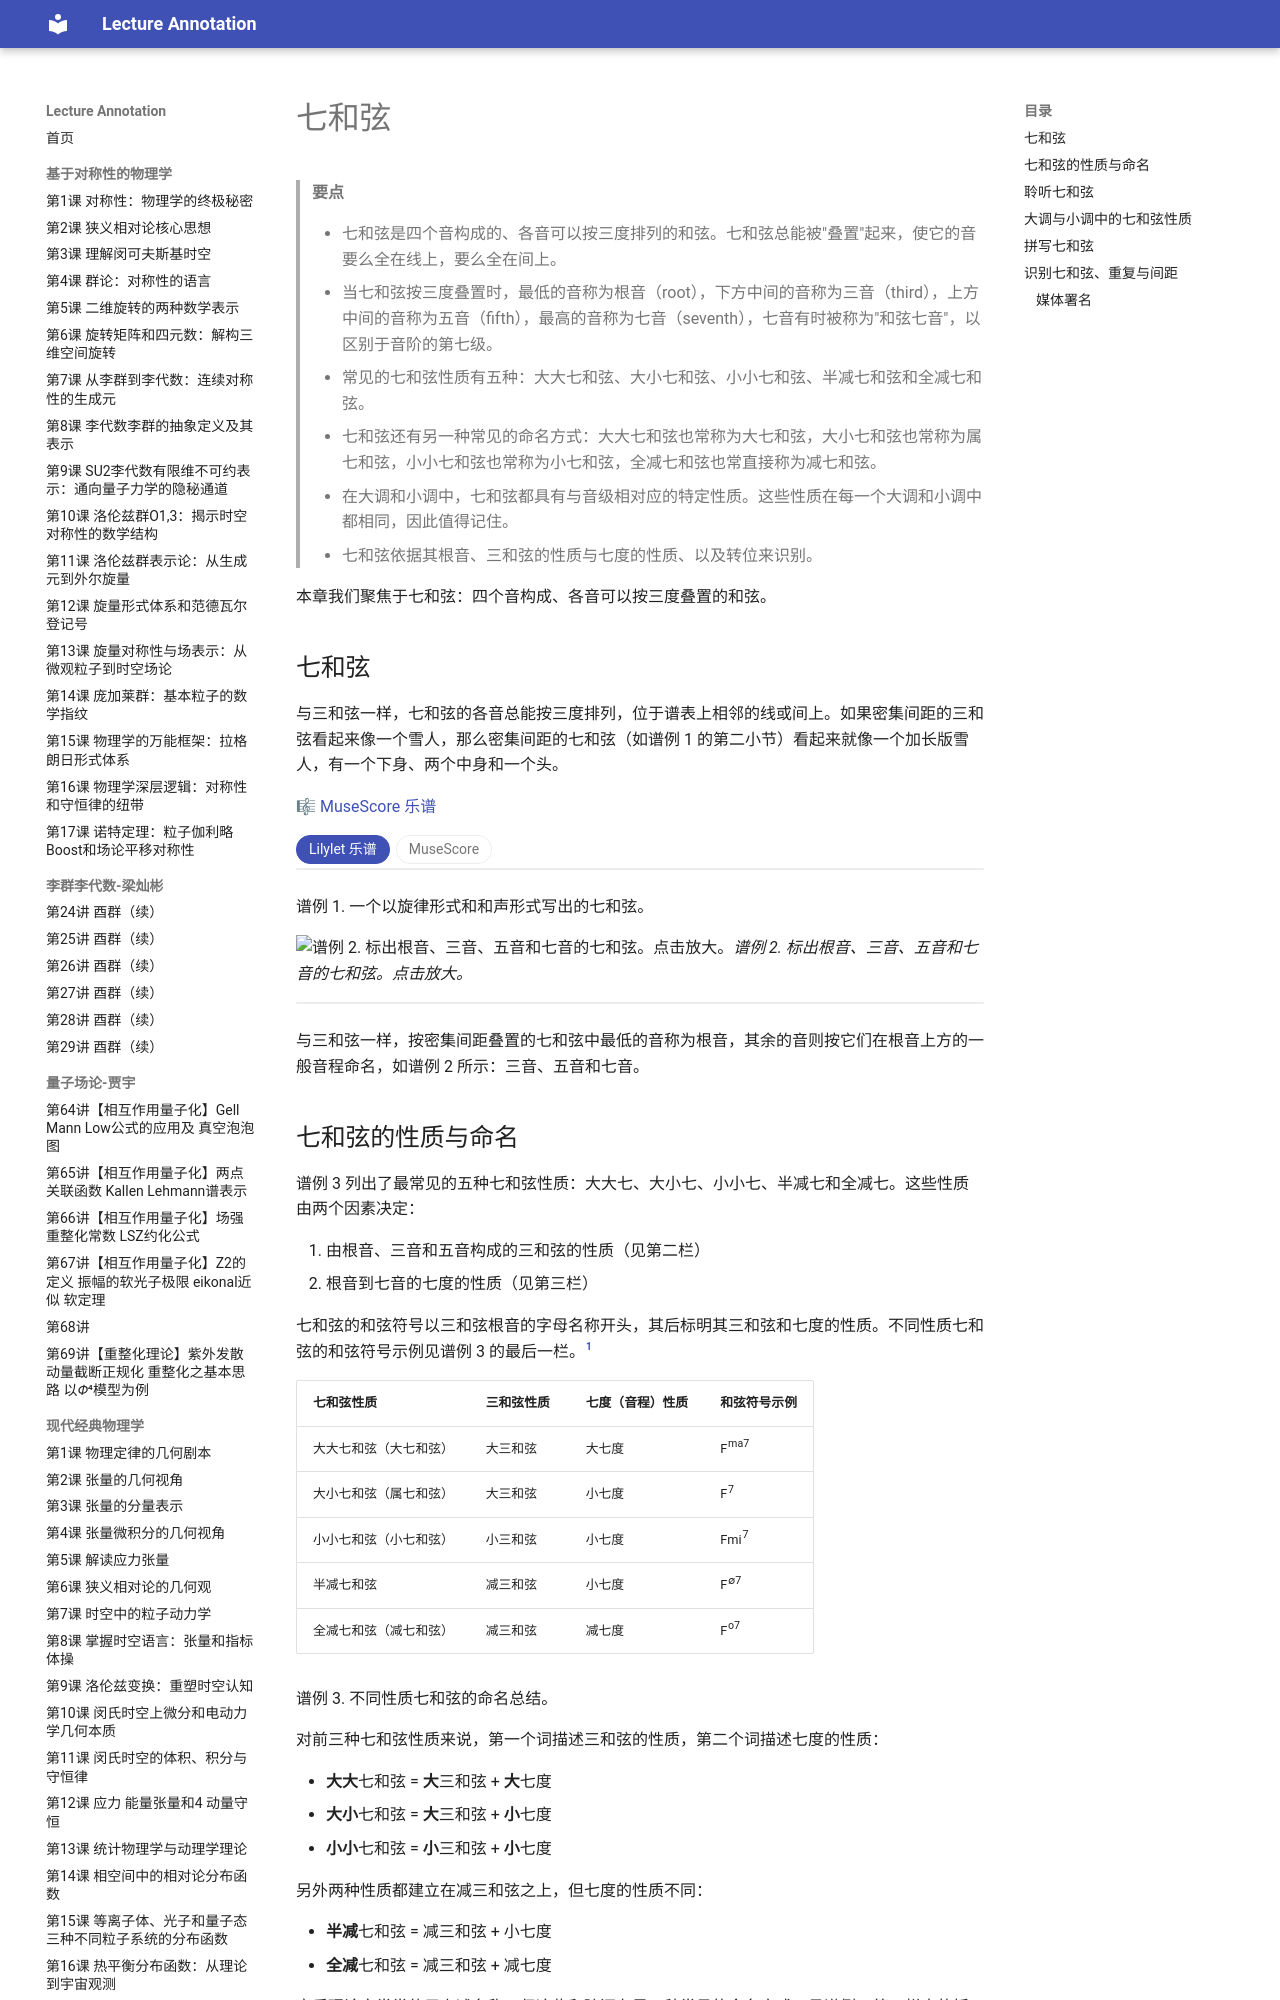

repository: k-l-lambda/lecture-annotation · page: ebooks/omt-v2/01-fundamentals/19-seventh-chords/index.html · generator: mkdocs

---
title: "七和弦"
slug: "seventh-chords"
source: "https://viva.pressbooks.pub/openmusictheory/chapter/seventh-chords/"
authors: ["Chelsey Hamm"]
license: "CC BY-SA 4.0"
modified: "2026-06-17"
---

# 七和弦

> **要点**
>
> - 七和弦是四个音构成的、各音可以按三度排列的和弦。七和弦总能被"叠置"起来，使它的音要么全在线上，要么全在间上。
> - 当七和弦按三度叠置时，最低的音称为根音（root），下方中间的音称为三音（third），上方中间的音称为五音（fifth），最高的音称为七音（seventh），七音有时被称为"和弦七音"，以区别于音阶的第七级。
> - 常见的七和弦性质有五种：大大七和弦、大小七和弦、小小七和弦、半减七和弦和全减七和弦。
> - 七和弦还有另一种常见的命名方式：大大七和弦也常称为大七和弦，大小七和弦也常称为属七和弦，小小七和弦也常称为小七和弦，全减七和弦也常直接称为减七和弦。
> - 在大调和小调中，七和弦都具有与音级相对应的特定性质。这些性质在每一个大调和小调中都相同，因此值得记住。
> - 七和弦依据其根音、三和弦的性质与七度的性质、以及转位来识别。

本章我们聚焦于七和弦：四个音构成、各音可以按三度叠置的和弦。

## 七和弦

与三和弦一样，七和弦的各音总能按三度排列，位于谱表上相邻的线或间上。如果密集间距的三和弦看起来像一个雪人，那么密集间距的七和弦（如谱例 1 的第二小节）看起来就像一个加长版雪人，有一个下身、两个中身和一个头。

🎼 [MuseScore 乐谱](https://musescore.com/user/32728834/scores/6843767)

<!-- embed-begin: https://musescore.com/user/32728834/scores/6843767 -->
<div class="omt-switch" data-omt-switch>
<div class="omt-switch-bar" role="tablist"><button type="button" role="tab" aria-selected="true" data-pane="lilylet">Lilylet 乐谱</button><button type="button" role="tab" aria-selected="false" data-pane="musescore">MuseScore</button></div>
<div class="omt-switch-pane" role="tabpanel" data-pane="lilylet" markdown="1">

```lyl.play
[staves ""]

\key c \major \omit Score.TimeSignature \numericTimeSignature \time 4/4 \clef "bass" c,4 e4 g4 b4 | %1

<c, e g b>1 | %2
```

</div>
<div class="omt-switch-pane omt-embed omt-embed-musescore" role="tabpanel" data-pane="musescore" hidden><iframe data-src="https://musescore.com/user/32728834/scores/6843767/embed" title="MuseScore" loading="lazy" style="height: 394px" allow="autoplay; fullscreen" allowfullscreen></iframe></div>
</div>
<!-- embed-end -->

谱例 1. 一个以旋律形式和和声形式写出的七和弦。

![谱例 2. 标出根音、三音、五音和七音的七和弦。点击放大。](../media/2020/05/chord-members.png)*谱例 2. 标出根音、三音、五音和七音的七和弦。点击放大。*

<!-- lilylet-begin: media/2020/05/chord-members.png -->
```lyl.play
\omit Score.TimeSignature \key c \major \clef "bass" <a, c e g>1 \bar "|"
\addlyrics { Seventh }
\addlyrics { Fifth }
\addlyrics { Third }
\addlyrics { Root } | %1
```
<!-- lilylet-end -->
与三和弦一样，按密集间距叠置的七和弦中最低的音称为根音，其余的音则按它们在根音上方的一般音程命名，如谱例 2 所示：三音、五音和七音。

## 七和弦的性质与命名

谱例 3 列出了最常见的五种七和弦性质：大大七、大小七、小小七、半减七和全减七。这些性质由两个因素决定：

1. 由根音、三音和五音构成的三和弦的性质（见第二栏）
2. 根音到七音的七度的性质（见第三栏）

七和弦的和弦符号以三和弦根音的字母名称开头，其后标明其三和弦和七度的性质。不同性质七和弦的和弦符号示例见谱例 3 的最后一栏。[^1]

| 七和弦性质 | 三和弦性质 | 七度（音程）性质 | 和弦符号示例 |
| --- | --- | --- | --- |
| 大大七和弦（大七和弦） | 大三和弦 | 大七度 | F<sup>ma7</sup> |
| 大小七和弦（属七和弦） | 大三和弦 | 小七度 | F<sup>7</sup> |
| 小小七和弦（小七和弦） | 小三和弦 | 小七度 | Fmi<sup>7</sup> |
| 半减七和弦 | 减三和弦 | 小七度 | F<sup>∅7</sup> |
| 全减七和弦（减七和弦） | 减三和弦 | 减七度 | F<sup>o7</sup> |

谱例 3. 不同性质七和弦的命名总结。

对前三种七和弦性质来说，第一个词描述三和弦的性质，第二个词描述七度的性质：

- **大大**七和弦 = **大**三和弦 + **大**七度
- **大小**七和弦 = **大**三和弦 + **小**七度
- **小小**七和弦 = **小**三和弦 + **小**七度

另外两种性质都建立在减三和弦之上，但七度的性质不同：

- **半减**七和弦 = 减三和弦 + 小七度
- **全减**七和弦 = 减三和弦 + 减七度

音乐理论家常常使用上述名称，但这些和弦还有另一种常见的命名方式，见谱例 3 第一栏中的括号：

- 大大七和弦也常称为大七和弦。
- 大小七和弦也常称为属七和弦。
- 小小七和弦也常称为小七和弦。
- 全减七和弦也常直接称为减七和弦。
- 半减七和弦通常没有别的名称。

你的老师可能会要求你用其中一套术语、另一套术语，或者两套混用来标记这些和弦。

谱例 4 用乐谱总结了所有这些信息。

🎼 [MuseScore 乐谱](https://musescore.com/user/32728834/scores/6850641)

<!-- embed-begin: https://musescore.com/user/32728834/scores/6850641 -->
<div class="omt-switch" data-omt-switch>
<div class="omt-switch-bar" role="tablist"><button type="button" role="tab" aria-selected="true" data-pane="lilylet">Lilylet 乐谱</button><button type="button" role="tab" aria-selected="false" data-pane="musescore">MuseScore</button></div>
<div class="omt-switch-pane" role="tabpanel" data-pane="lilylet" markdown="1">

```lyl.play
[staves ""]

\key c \major \omit Score.TimeSignature \numericTimeSignature \time 4/4 \clef "treble" <e gs b ds>1 | %1

<e gs b d>1 | %2

<e g b d>1 | %3

<e g bf d>1 | %4

<e g bf df>1 | %5
```

</div>
<div class="omt-switch-pane omt-embed omt-embed-musescore" role="tabpanel" data-pane="musescore" hidden><iframe data-src="https://musescore.com/user/32728834/scores/6850641/embed" title="MuseScore" loading="lazy" style="height: 394px" allow="autoplay; fullscreen" allowfullscreen></iframe></div>
</div>
<!-- embed-end -->

谱例 4. 各种七和弦类型中七度与三和弦的性质。

有时属七和弦会带半音变化（例如"增"七和弦）；你可以在[变音与扩展和弦](../05-chromaticism/11-altered-and-extended-dominant-chords.md)中读到更多相关内容。别忘了，当七和弦的根音带有变音记号时，要把该记号写进名称中。例如，B♭mi<sup>7</sup> 是含 B♭ 小三和弦和小七度的七和弦的和弦符号。同样，G♯<sup>ma7</sup> 是含 G♯ 大三和弦和大七度的七和弦的和弦符号。

在和弦符号记法中，如果七和弦中最低的音不是和弦的根音而是别的音级，就加一条斜线，后面跟一个大写字母，表示低音（最低）声部中的音级。谱例 5 展示了一个 G 半减七和弦（G<sup>∅7</sup>）。在第一小节中，和弦以第一种位置出现；在第二小节中，和弦的七音（F）位于低音声部，因此和弦符号写作 G<sup>∅7</sup>/F。这个话题将在[转位](20-inversion.md)一章中有更多探讨。

🎼 [MuseScore 乐谱](https://musescore.com/user/32728834/scores/6843772)

<!-- embed-begin: https://musescore.com/user/32728834/scores/6843772 -->
<div class="omt-switch" data-omt-switch>
<div class="omt-switch-bar" role="tablist"><button type="button" role="tab" aria-selected="true" data-pane="lilylet">Lilylet 乐谱</button><button type="button" role="tab" aria-selected="false" data-pane="musescore">MuseScore</button></div>
<div class="omt-switch-pane" role="tabpanel" data-pane="lilylet" markdown="1">

```lyl.play
[staves ""]

\key c \major \omit Score.TimeSignature \numericTimeSignature \time 4/4 \clef "bass" <g, bf df f>1 | %1

<f,, g bf df>1 | %2
```

</div>
<div class="omt-switch-pane omt-embed omt-embed-musescore" role="tabpanel" data-pane="musescore" hidden><iframe data-src="https://musescore.com/user/32728834/scores/6843772/embed" title="MuseScore" loading="lazy" style="height: 394px" allow="autoplay; fullscreen" allowfullscreen></iframe></div>
</div>
<!-- embed-end -->

谱例 5. 两个七和弦。

## 聆听七和弦

仔细聆听谱例 4 中不同性质的七和弦。在学习各种七和弦的音响时，人们常常把富于表现力的形容词与七和弦搭配起来。你也许会把大大七和弦想成"快乐而带爵士味"的，大小七和弦想成"未解决"的（好像它们强烈需要进行到另一个和弦），小小七和弦想成"悲伤而带爵士味"的，半减七和弦想成"可怕而带爵士味"的，全减七和弦则想成"非常可怕"的。
